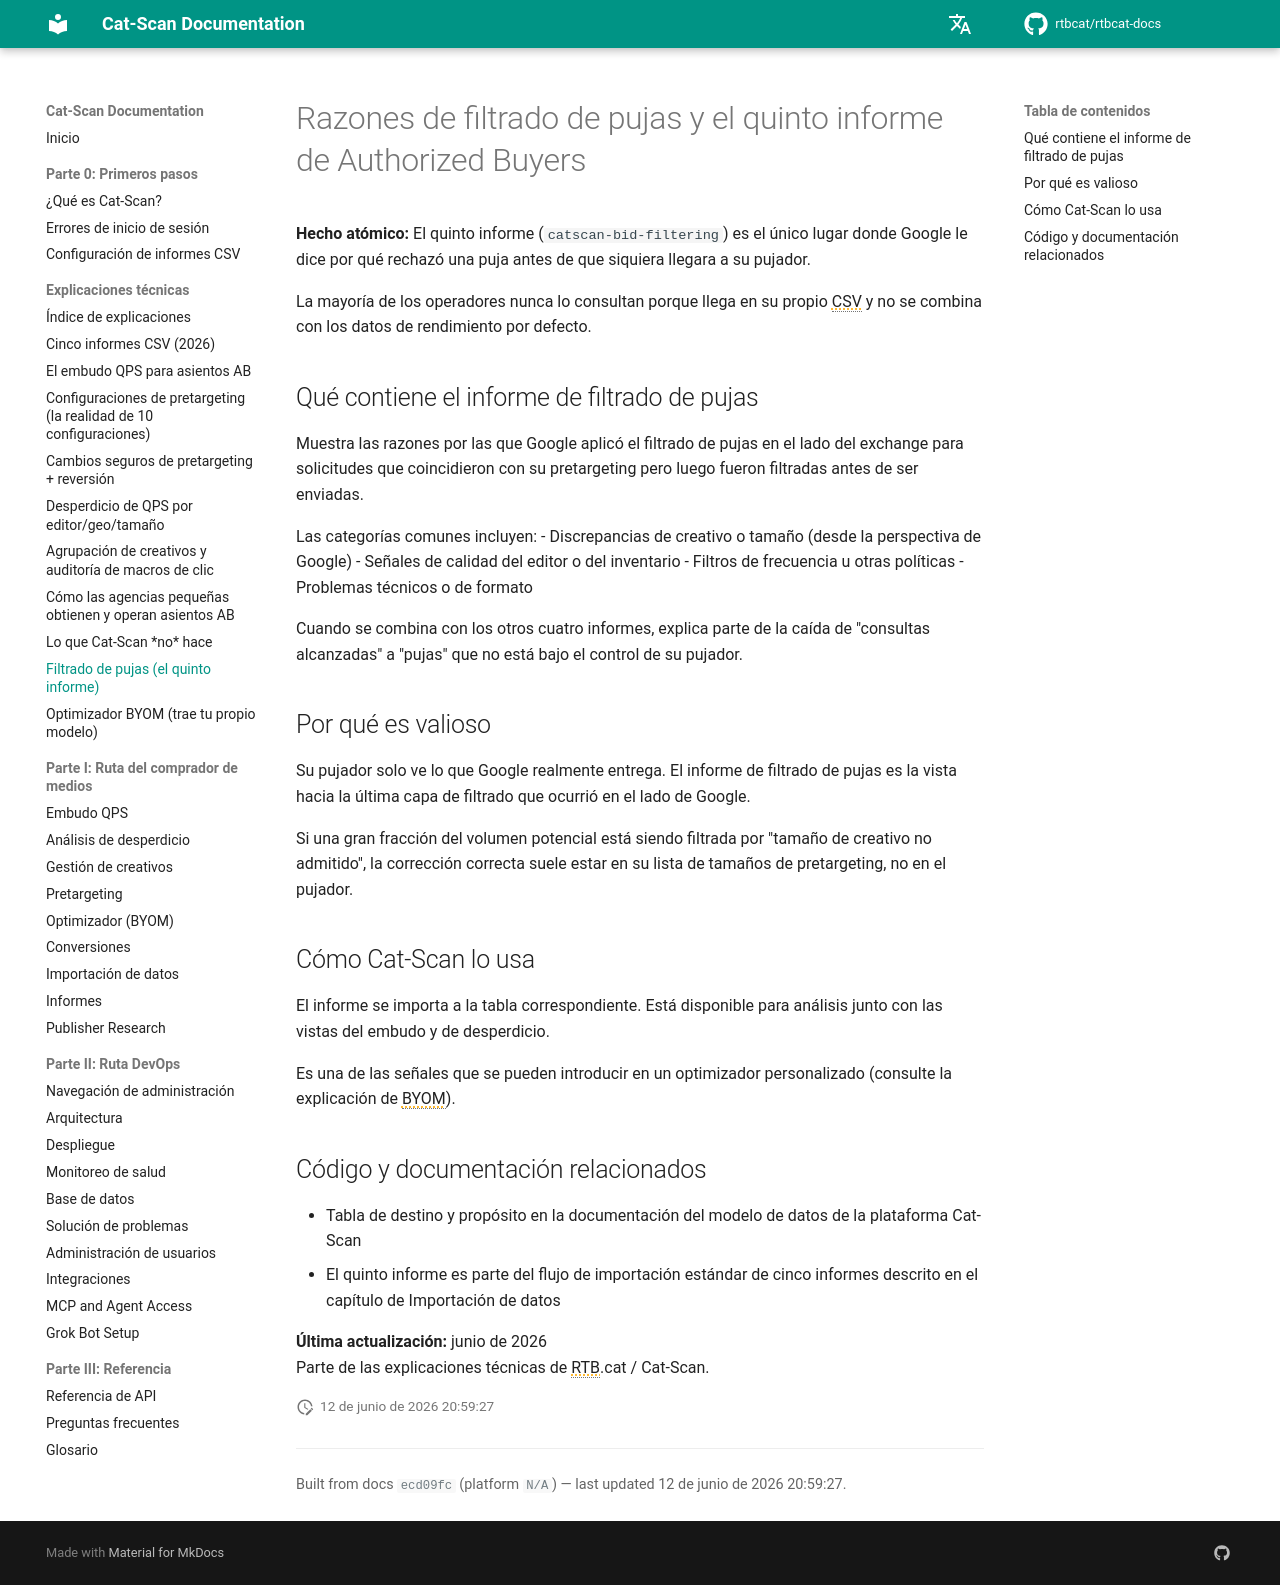

repository: rtbcat/rtbcat-docs · page: es/explainers/bid-filtering-report/index.html · generator: mkdocs

---
title: "Informe de filtrado de pujas: quinto CSV de Authorized Buyers"
description: "El quinto informe, catscan-bid-filtering, es el único lugar donde Google muestra por qué rechazó una puja antes de que su pujador la viera. Lea las razones de filtrado en el lado del exchange."
---

# Razones de filtrado de pujas y el quinto informe de Authorized Buyers

**Hecho atómico:** El quinto informe (`catscan-bid-filtering`) es el único lugar donde Google le dice por qué rechazó una puja antes de que siquiera llegara a su pujador.

La mayoría de los operadores nunca lo consultan porque llega en su propio CSV y no se combina con los datos de rendimiento por defecto.

## Qué contiene el informe de filtrado de pujas

Muestra las razones por las que Google aplicó el filtrado de pujas en el lado del exchange para solicitudes que coincidieron con su pretargeting pero luego fueron filtradas antes de ser enviadas.

Las categorías comunes incluyen:
- Discrepancias de creativo o tamaño (desde la perspectiva de Google)
- Señales de calidad del editor o del inventario
- Filtros de frecuencia u otras políticas
- Problemas técnicos o de formato

Cuando se combina con los otros cuatro informes, explica parte de la caída de "consultas alcanzadas" a "pujas" que no está bajo el control de su pujador.

## Por qué es valioso

Su pujador solo ve lo que Google realmente entrega. El informe de filtrado de pujas es la vista hacia la última capa de filtrado que ocurrió en el lado de Google.

Si una gran fracción del volumen potencial está siendo filtrada por "tamaño de creativo no admitido", la corrección correcta suele estar en su lista de tamaños de pretargeting, no en el pujador.

## Cómo Cat-Scan lo usa

El informe se importa a la tabla correspondiente. Está disponible para análisis junto con las vistas del embudo y de desperdicio.

Es una de las señales que se pueden introducir en un optimizador personalizado (consulte la explicación de BYOM).

## Código y documentación relacionados

- Tabla de destino y propósito en la documentación del modelo de datos de la plataforma Cat-Scan
- El quinto informe es parte del flujo de importación estándar de cinco informes descrito en el capítulo de Importación de datos

**Última actualización:** junio de 2026  
Parte de las explicaciones técnicas de RTB.cat / Cat-Scan.
